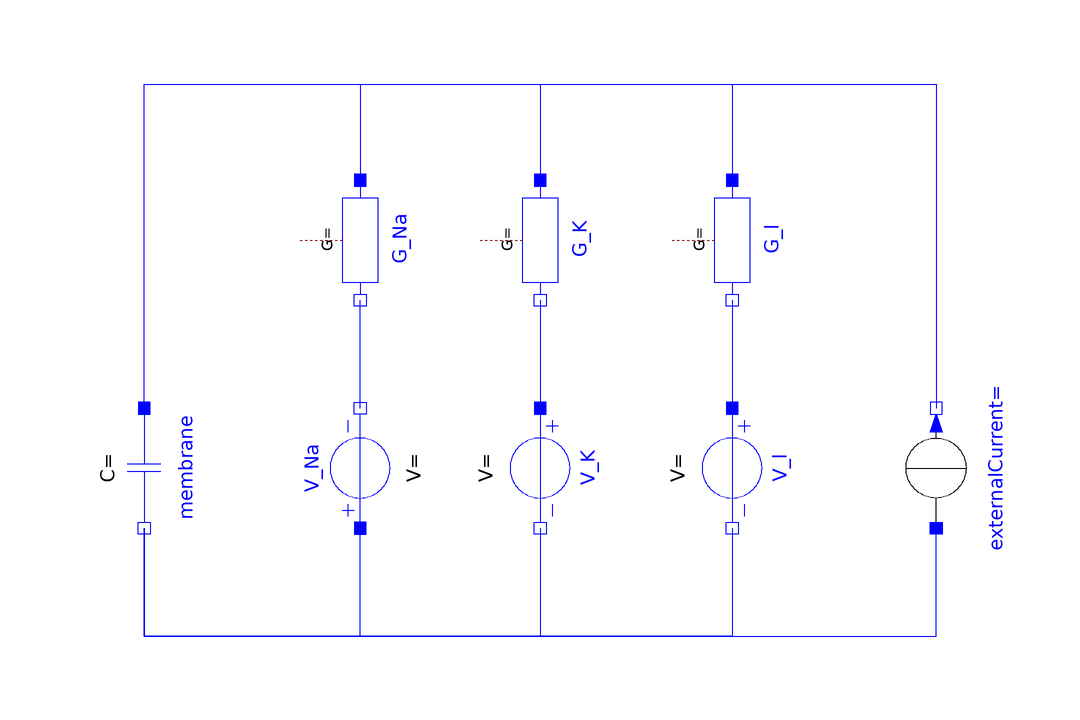

The Modelica model whose source follows is shown above as a component diagram (icons at their Placement, wires along their Line points).

model HHelectric "electrical analogy (without voltage-dependent behavior of channels)"
  Modelica.Electrical.Analog.Basic.Capacitor membrane(c = 1, v(fixed = true, start = -25))  annotation(
    Placement(visible = true, transformation(origin = {-74, 8}, extent = {{10, 10}, {-10, -10}}, rotation = 90)));
  Modelica.Electrical.Analog.Sources.ConstantVoltage V_Na(v = 50)  annotation(
    Placement(visible = true, transformation(origin = {-38, 8}, extent = {{10, 10}, {-10, -10}}, rotation = -90)));
  Modelica.Electrical.Analog.Sources.ConstantVoltage V_K(v = 77)  annotation(
    Placement(visible = true, transformation(origin = {-8, 8}, extent = {{-10, -10}, {10, 10}}, rotation = -90)));
  Modelica.Electrical.Analog.Sources.ConstantVoltage V_l(v = 55.613)  annotation(
    Placement(visible = true, transformation(origin = {24, 8}, extent = {{-10, -10}, {10, 10}}, rotation = -90)));
  Modelica.Electrical.Analog.Basic.Conductor G_Na(g = 120)  annotation(
    Placement(visible = true, transformation(origin = {-38, 46}, extent = {{10, 10}, {-10, -10}}, rotation = 90)));
  Modelica.Electrical.Analog.Basic.Conductor G_K(g = 36)  annotation(
    Placement(visible = true, transformation(origin = {-8, 46}, extent = {{10, 10}, {-10, -10}}, rotation = 90)));
  Modelica.Electrical.Analog.Basic.Conductor G_l(g = 0.3)  annotation(
    Placement(visible = true, transformation(origin = {24, 46}, extent = {{10, 10}, {-10, -10}}, rotation = 90)));
  Modelica.Electrical.Analog.Sources.ConstantCurrent externalCurrent(i = 40) annotation(
    Placement(visible = true, transformation(origin = {58, 8}, extent = {{-10, 10}, {10, -10}}, rotation = 90)));
equation
  connect(G_K.n, V_K.p) annotation(
    Line(points = {{-8, 36}, {-8, 36}, {-8, 18}, {-8, 18}}, color = {0, 0, 255}));
  connect(G_l.n, V_l.p) annotation(
    Line(points = {{24, 36}, {24, 36}, {24, 18}, {24, 18}}, color = {0, 0, 255}));
  connect(membrane.p, G_l.p) annotation(
    Line(points = {{-74, 18}, {-74, 18}, {-74, 72}, {24, 72}, {24, 56}, {24, 56}}, color = {0, 0, 255}));
  connect(membrane.p, G_K.p) annotation(
    Line(points = {{-74, 18}, {-74, 18}, {-74, 72}, {-8, 72}, {-8, 56}, {-8, 56}}, color = {0, 0, 255}));
  connect(membrane.p, G_Na.p) annotation(
    Line(points = {{-74, 18}, {-74, 18}, {-74, 72}, {-38, 72}, {-38, 56}, {-38, 56}}, color = {0, 0, 255}));
  connect(membrane.p, externalCurrent.n) annotation(
    Line(points = {{-74, 18}, {-74, 18}, {-74, 72}, {58, 72}, {58, 18}, {58, 18}}, color = {0, 0, 255}));
  connect(membrane.n, externalCurrent.p) annotation(
    Line(points = {{-74, -2}, {-74, -2}, {-74, -20}, {58, -20}, {58, -2}, {58, -2}}, color = {0, 0, 255}));
  connect(V_K.n, membrane.n) annotation(
    Line(points = {{-8, -2}, {-8, -2}, {-8, -20}, {-74, -20}, {-74, -2}, {-74, -2}}, color = {0, 0, 255}));
  connect(V_l.n, membrane.n) annotation(
    Line(points = {{24, -2}, {24, -2}, {24, -20}, {-74, -20}, {-74, -2}, {-74, -2}}, color = {0, 0, 255}));
  connect(membrane.n, V_Na.p) annotation(
    Line(points = {{-74, -2}, {-74, -2}, {-74, -20}, {-38, -20}, {-38, -2}, {-38, -2}}, color = {0, 0, 255}));
  connect(V_Na.n, G_Na.n) annotation(
    Line(points = {{-38, 18}, {-38, 18}, {-38, 36}, {-38, 36}}, color = {0, 0, 255}));

annotation(
    uses(Modelica(version = "3.2.3")));end HHelectric;